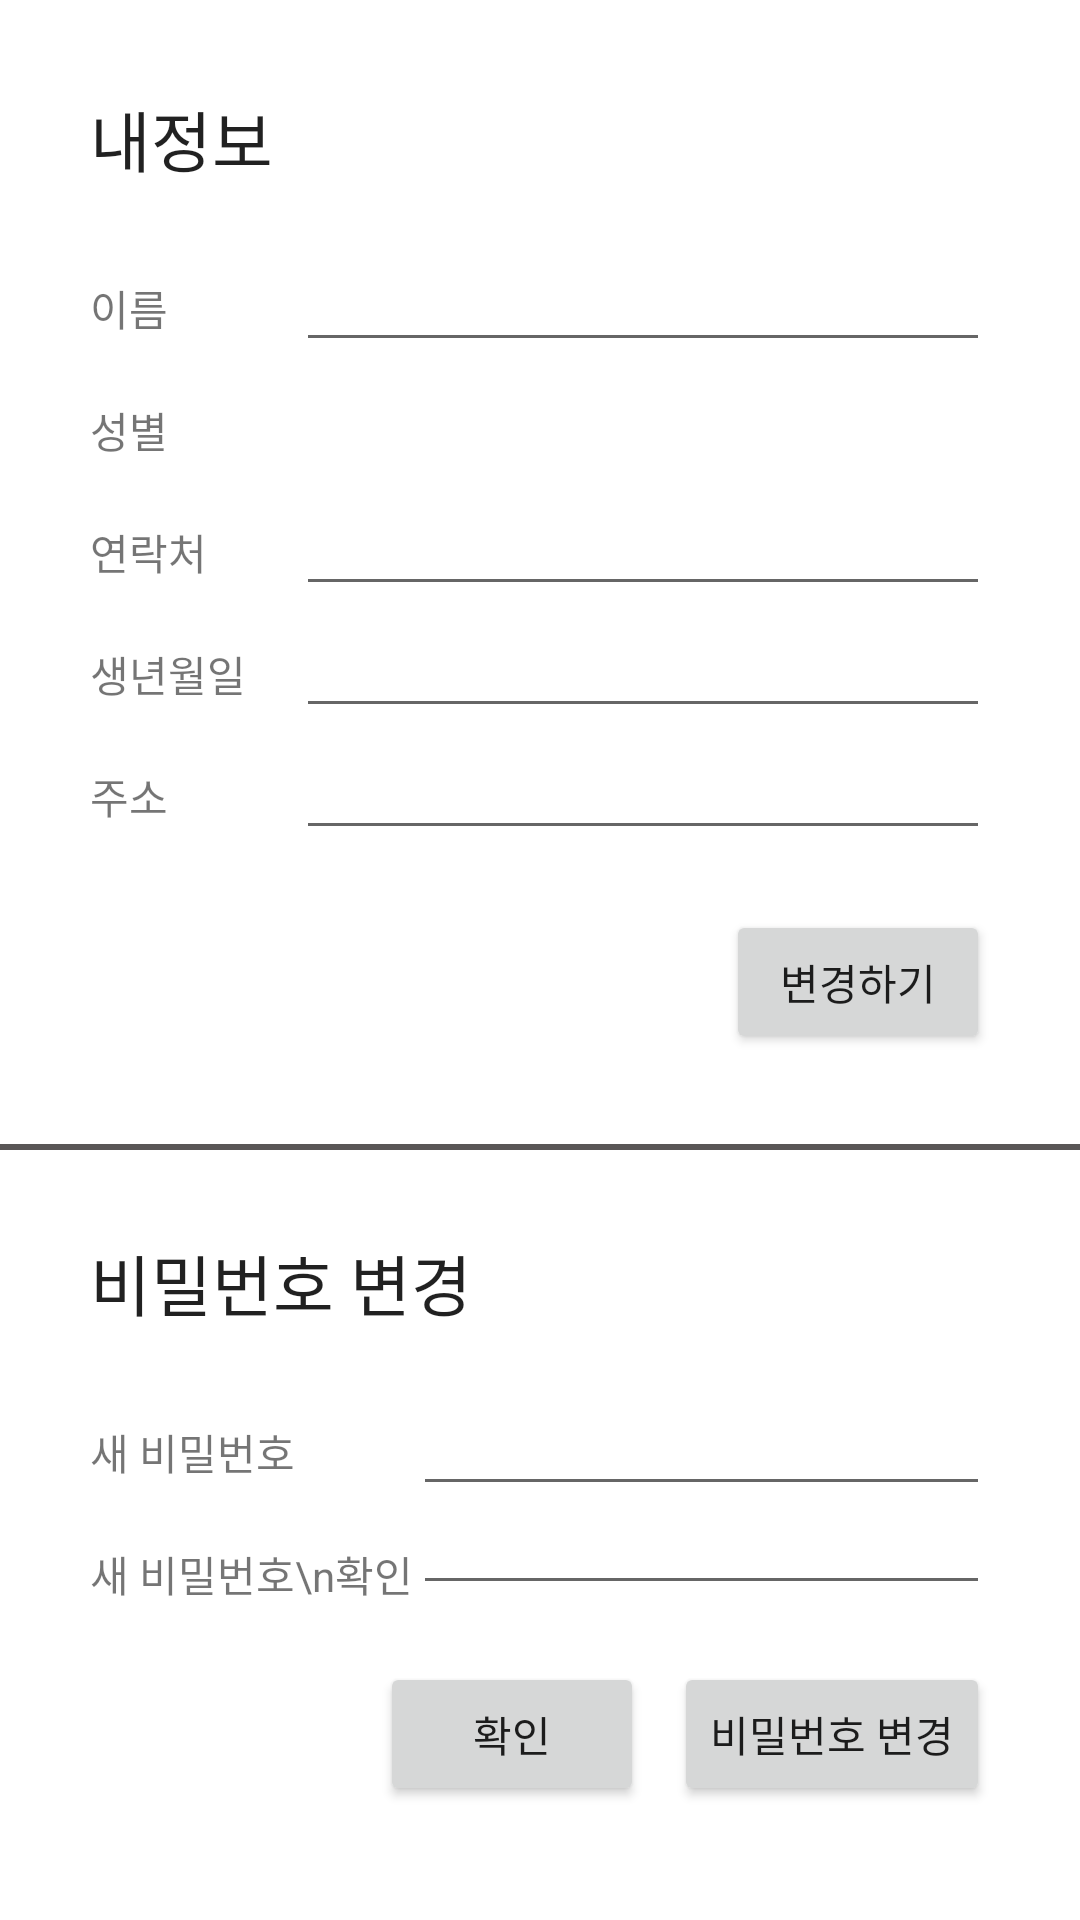

Write the Android layout XML for this screen, with the resource values it uses.
<!-- AndroidManifest.xml: application theme Theme.MobleBox.NoActionBar -->
<!-- res/layout/fragment_mydetail.xml -->
<?xml version="1.0" encoding="utf-8"?>
<FrameLayout
    xmlns:android="http://schemas.android.com/apk/res/android"
    xmlns:app="http://schemas.android.com/apk/res-auto"
    xmlns:tools="http://schemas.android.com/tools"
    android:layout_width="match_parent"
    android:layout_height="match_parent"
    tools:context=".ui.myDetail.MyDetailFragment">

    <ScrollView
        android:id="@+id/scrollView_my"
        android:layout_width="match_parent"
        android:layout_height="match_parent">

        <RelativeLayout
            android:layout_width="match_parent"
            android:layout_height="wrap_content">

            <RelativeLayout
                android:id="@+id/layout_mydetail"
                android:layout_width="match_parent"
                android:layout_height="match_parent"
                android:padding="30sp">

                <TextView
                    android:id="@+id/tv"
                    android:layout_width="wrap_content"
                    android:layout_height="wrap_content"
                    android:text="내정보"
                    android:textAppearance="?android:attr/textAppearanceLarge" />

                <TextView
                    android:id="@+id/tv_name"
                    android:layout_width="wrap_content"
                    android:layout_height="wrap_content"
                    android:layout_below="@id/tv"
                    android:layout_marginTop="30sp"
                    android:text="이름" />

                <EditText
                    android:id="@+id/et_name"
                    android:layout_width="match_parent"
                    android:layout_height="wrap_content"
                    android:layout_alignBaseline="@id/tv_name"
                    android:layout_alignLeft="@id/et_birth"
                    android:layout_toRightOf="@id/tv_name"
                    android:inputType="textPersonName" />

                <TextView
                    android:id="@+id/tv_gender"
                    android:layout_width="wrap_content"
                    android:layout_height="wrap_content"
                    android:layout_below="@id/tv_name"
                    android:layout_marginTop="20sp"
                    android:text="성별" />


                <TextView
                    android:id="@+id/gender"
                    android:layout_width="wrap_content"
                    android:layout_height="wrap_content"
                    android:layout_below="@id/tv_name"
                    android:layout_alignBaseline="@id/tv_gender"
                    android:layout_alignLeft="@id/et_birth"
                    android:layout_marginTop="20sp"
                    android:layout_toRightOf="@id/tv_gender" />

                <TextView
                    android:id="@+id/tv_phoneNum"
                    android:layout_width="wrap_content"
                    android:layout_height="wrap_content"
                    android:layout_below="@id/tv_gender"
                    android:layout_marginTop="20sp"
                    android:text="연락처" />

                <EditText
                    android:id="@+id/et_phoneNum"
                    android:layout_width="match_parent"
                    android:layout_height="wrap_content"
                    android:maxLength="11"
                    android:layout_alignBaseline="@id/tv_phoneNum"
                    android:layout_alignLeft="@id/et_birth"
                    android:layout_toRightOf="@id/tv_phoneNum"
                    android:inputType="phone" />

                <TextView
                    android:id="@+id/tv_birth"
                    android:layout_width="wrap_content"
                    android:layout_height="wrap_content"
                    android:layout_below="@id/tv_phoneNum"
                    android:layout_marginTop="20sp"
                    android:text="생년월일     " />

                <EditText
                    android:id="@+id/et_birth"
                    android:layout_width="match_parent"
                    android:layout_height="wrap_content"
                    android:maxLength="6"
                    android:layout_alignBaseline="@id/tv_birth"
                    android:layout_toRightOf="@id/tv_birth"
                    android:inputType="number" />

                <TextView
                    android:id="@+id/tv_address"
                    android:layout_width="wrap_content"
                    android:layout_height="wrap_content"
                    android:layout_below="@id/tv_birth"
                    android:layout_marginTop="20sp"
                    android:text="주소" />

                <EditText
                    android:id="@+id/et_address"
                    android:layout_width="match_parent"
                    android:layout_height="wrap_content"
                    android:layout_alignBaseline="@id/tv_address"
                    android:layout_alignLeft="@id/et_birth"
                    android:layout_toRightOf="@id/tv_address" />



                <Button
                    android:id="@+id/btn_change"
                    android:layout_width="wrap_content"
                    android:layout_height="wrap_content"
                    android:layout_below="@id/et_address"
                    android:layout_alignRight="@id/et_address"
                    android:layout_marginTop="20sp"
                    android:text="변경하기" />

            </RelativeLayout>

            <View
                android:layout_width="match_parent"
                android:layout_height="2dp"
                android:background="#595656"
                android:layout_below="@id/layout_mydetail"/>

            <RelativeLayout
                android:id="@+id/layout_pwChange"
                android:layout_below="@id/layout_mydetail"
                android:layout_width="match_parent"
                android:layout_height="wrap_content"
                android:padding="30sp">

                <TextView
                    android:id="@+id/tv_pasword"
                    android:layout_width="wrap_content"
                    android:layout_height="wrap_content"
                    android:text="비밀번호 변경"
                    android:textAppearance="?android:attr/textAppearanceLarge" />

                <TextView
                    android:id="@+id/tv_newPw"
                    android:layout_width="wrap_content"
                    android:layout_height="wrap_content"
                    android:layout_below="@id/tv_pasword"
                    android:layout_marginTop="30sp"
                    android:text="새 비밀번호 " />

                <EditText
                    android:id="@+id/et_newPw"
                    android:layout_width="match_parent"
                    android:layout_height="wrap_content"
                    android:layout_alignBaseline="@id/tv_newPw"
                    android:layout_alignLeft="@id/et_newPwCheck"
                    android:layout_toRightOf="@id/tv_newPw" />

                <TextView
                    android:id="@+id/tv_newPwCheck"
                    android:layout_width="wrap_content"
                    android:layout_height="wrap_content"
                    android:layout_below="@id/tv_newPw"
                    android:layout_marginTop="20sp"
                    android:gravity="center"
                    android:text="새 비밀번호\n확인" />

                <EditText
                    android:id="@+id/et_newPwCheck"
                    android:layout_width="match_parent"
                    android:layout_height="wrap_content"
                    android:layout_alignBottom="@id/tv_newPwCheck"
                    android:layout_toRightOf="@id/tv_newPwCheck" />

                <TextView
                    android:id="@+id/tv_PWcheck"
                    android:layout_width="wrap_content"
                    android:layout_height="wrap_content"
                    android:layout_below="@id/et_newPwCheck"
                    android:textColor="#ff1111"
                    android:layout_alignLeft="@id/et_newPwCheck" />

                <Button
                    android:id="@+id/btn_ok"
                    android:layout_width="wrap_content"
                    android:layout_height="wrap_content"
                    android:layout_marginTop="20sp"
                    android:layout_marginRight="10sp"
                    android:layout_toLeftOf="@id/btn_changePw"
                    android:layout_alignBaseline="@id/btn_changePw"
                    android:text="확인" />

                <Button
                    android:id="@+id/btn_changePw"
                    android:layout_width="wrap_content"
                    android:layout_height="wrap_content"
                    android:layout_below="@id/tv_PWcheck"
                    android:layout_alignRight="@id/et_newPwCheck"
                    android:text="비밀번호 변경" />
            </RelativeLayout>
        </RelativeLayout>
    </ScrollView>
</FrameLayout>
<!-- resources referenced by this layout -->
<resources>
  <style name="Theme.MobleBox.NoActionBar">
          <item name="windowActionBar">false</item>
          <item name="windowNoTitle">true</item>
      </style>
</resources>
